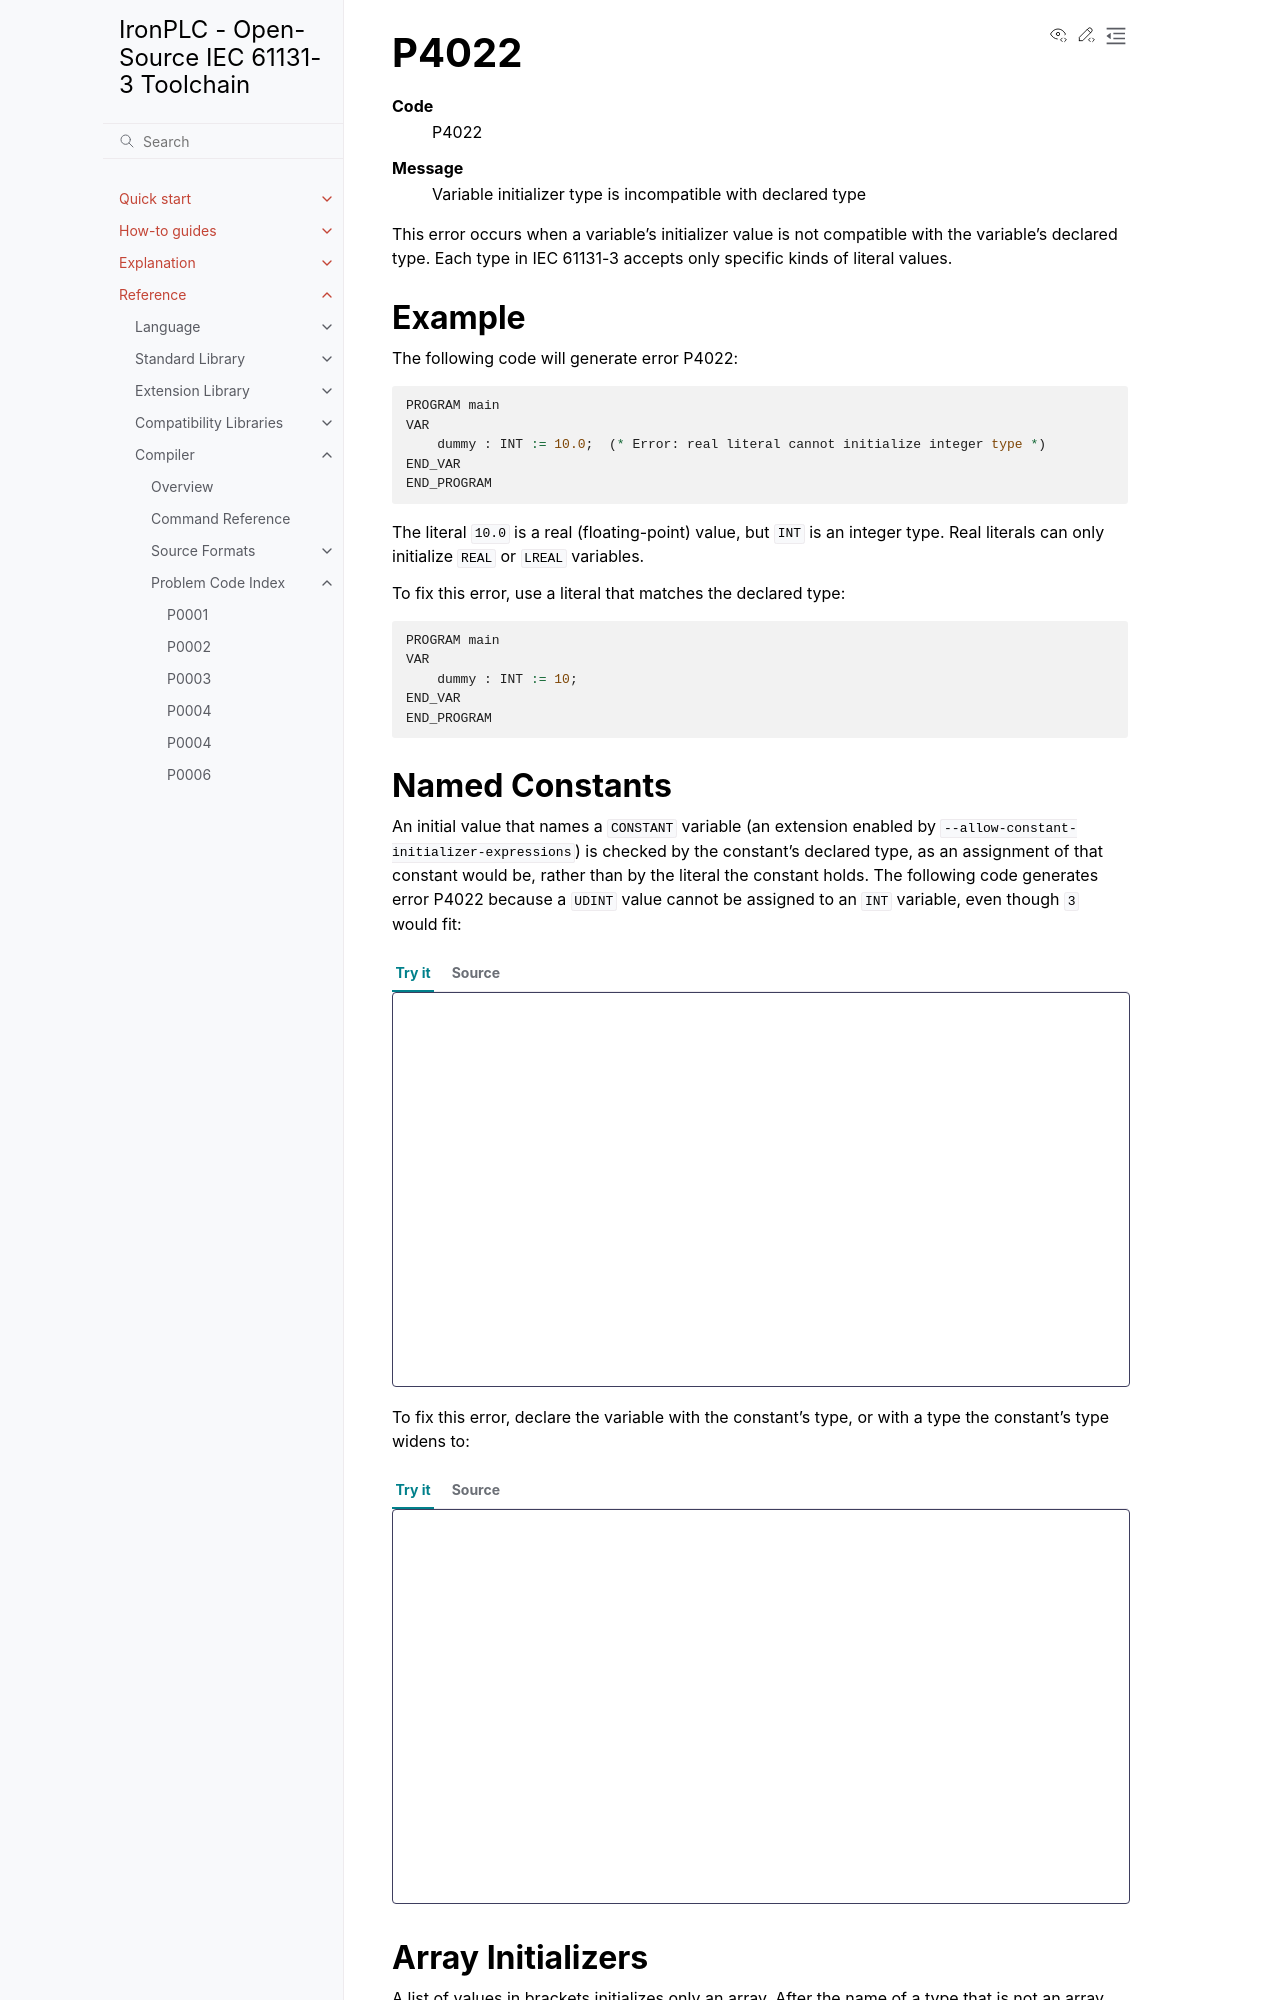

repository: ironplc/ironplc · page: reference/compiler/problems/P4022.html · generator: sphinx

=====
P4022
=====

.. problem-summary:: P4022

This error occurs when a variable's initializer value is not compatible with the variable's
declared type. Each type in IEC 61131-3 accepts only specific kinds of literal values.

Example
-------

The following code will generate error P4022:

.. code-block::

   PROGRAM main
   VAR
       dummy : INT := 10.0;  (* Error: real literal cannot initialize integer type *)
   END_VAR
   END_PROGRAM

The literal ``10.0`` is a real (floating-point) value, but ``INT`` is an integer type.
Real literals can only initialize ``REAL`` or ``LREAL`` variables.

To fix this error, use a literal that matches the declared type:

.. code-block::

   PROGRAM main
   VAR
       dummy : INT := 10;
   END_VAR
   END_PROGRAM
